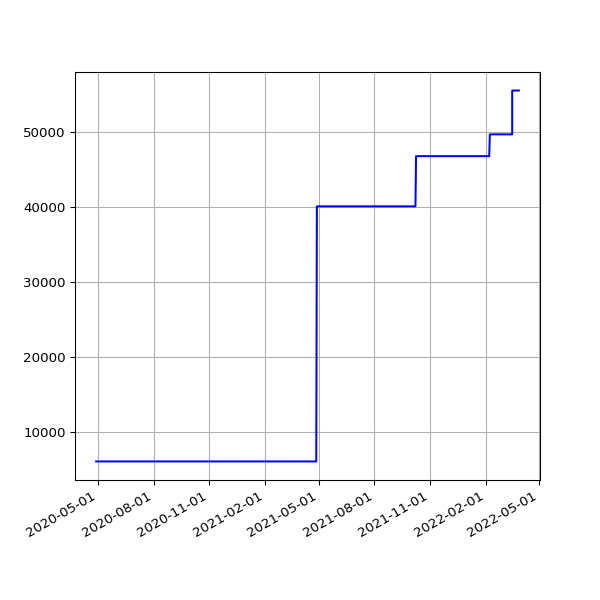

The table this chart was drawn from, first rows:
date, value
2020-04-28 14:54:20 +0100, 6051
2020-04-29 14:52:36 +0100, 6051
2020-04-30 15:02:37 +0100, 6051
2020-05-01 14:52:08 +0100, 6051
2020-05-02 14:47:17 +0100, 6051
2020-05-03 14:58:38 +0100, 6051
2020-05-04 14:56:42 +0100, 6051
2020-05-05 15:20:52 +0100, 6051
2020-05-06 15:00:36 +0100, 6051
2020-05-07 14:55:14 +0100, 6051
2020-05-08 14:58:51 +0100, 6051
2020-05-09 14:53:31 +0100, 6051
2020-05-10 14:57:50 +0100, 6051
2020-05-11 14:58:37 +0100, 6051
2020-05-12 14:59:51 +0100, 6051
2020-05-13 15:05:42 +0100, 6051
2020-05-14 15:08:14 +0100, 6051
2020-05-15 15:05:09 +0100, 6051
2020-05-16 15:01:11 +0100, 6051
2020-05-17 14:52:59 +0100, 6051
2020-05-18 14:59:10 +0100, 6051
2020-05-19 15:25:51 +0100, 6051
2020-05-20 14:56:45 +0100, 6051
2020-05-21 14:57:19 +0100, 6051
2020-05-22 14:54:52 +0100, 6051
2020-05-23 14:53:52 +0100, 6051
2020-05-24 14:51:52 +0100, 6051
2020-05-25 14:55:26 +0100, 6051
2020-05-26 14:58:58 +0100, 6051
2020-05-27 14:59:15 +0100, 6051
2020-05-28 15:39:35 +0100, 6051
2020-05-29 14:54:04 +0100, 6051
2020-05-30 14:53:12 +0100, 6051
2020-05-31 14:54:20 +0100, 6051
2020-06-01 14:58:22 +0100, 6051
2020-06-02 15:07:51 +0100, 6051
2020-06-03 14:51:31 +0100, 6051
2020-06-04 15:01:11 +0100, 6051
2020-06-05 14:53:17 +0100, 6051
2020-06-06 15:15:26 +0100, 6051
2020-06-07 15:20:09 +0100, 6051
2020-06-08 15:34:08 +0100, 6051
2020-06-09 15:19:06 +0100, 6051
2020-06-10 15:20:14 +0100, 6051
2020-06-11 15:23:33 +0100, 6051
2020-06-12 15:23:47 +0100, 6051
2020-06-13 15:29:11 +0100, 6051
2020-06-14 15:22:48 +0100, 6051
2020-06-15 15:23:45 +0100, 6051
2020-06-16 15:22:30 +0100, 6051
2020-06-17 15:31:42 +0100, 6051
2020-06-18 15:16:50 +0100, 6051
2020-06-19 15:20:33 +0100, 6051
2020-06-20 15:25:09 +0100, 6051
2020-06-21 15:27:46 +0100, 6051
2020-06-22 15:22:15 +0100, 6051
2020-06-23 15:21:49 +0100, 6051
2020-06-24 15:28:24 +0100, 6051
2020-06-25 15:25:21 +0100, 6051
2020-06-26 15:13:35 +0100, 6051
... 611 more rows
